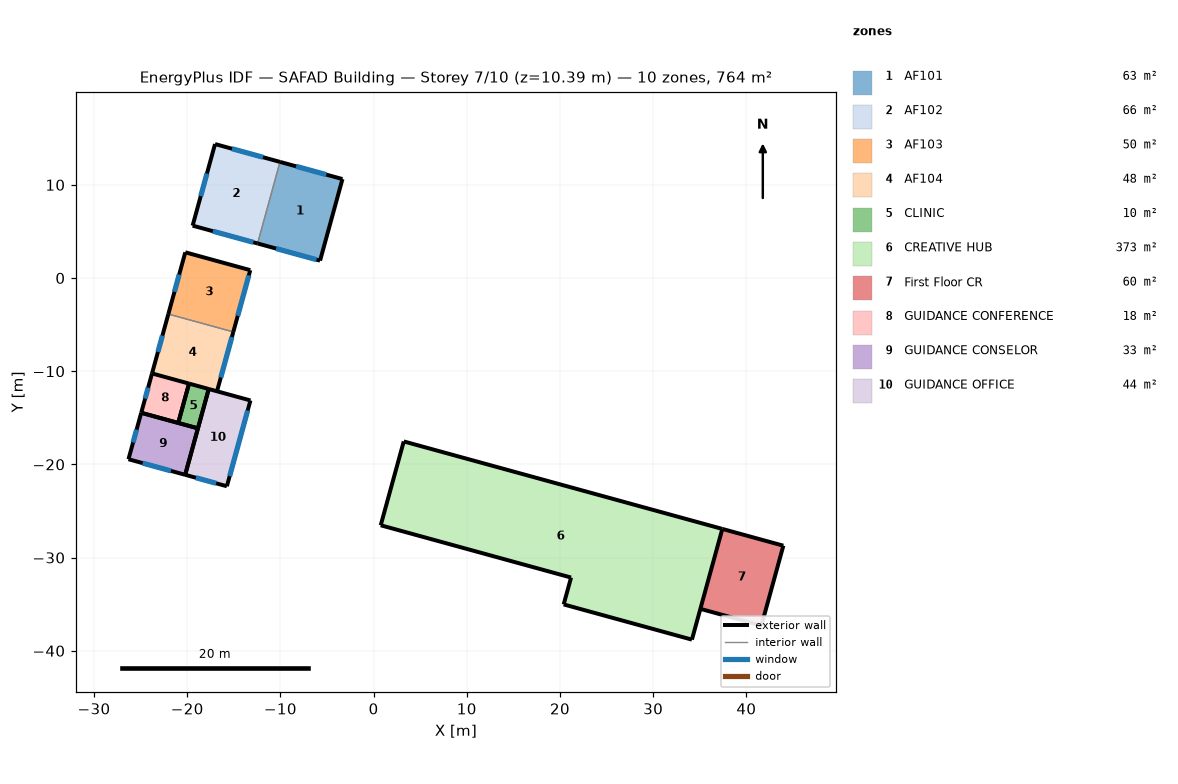
=== STOREY PLAN SPEC (per zone: floor XY polygon, exterior-wall plan segments, windows/doors) ===
zone 1: AF101  (63.1 m²)
  floor: (-3.34, 10.62) (-5.74, 1.86) (-12.45, 3.71) (-10.04, 12.46)
  exterior wall: (-3.34, 10.62) – (-10.04, 12.46)  [7.0 m]
    window: (-5.07, 11.09) – (-8.32, 11.98)  [7.9 m²]
  exterior wall: (-12.45, 3.71) – (-5.74, 1.86)  [7.0 m]
    window: (-10.46, 3.16) – (-6.12, 1.97)  [3.2 m²]
  exterior wall: (-5.74, 1.86) – (-3.34, 10.62)  [9.1 m]
  interior walls: 1
zone 2: AF102  (65.6 m²)
  floor: (-10.04, 12.46) (-12.45, 3.71) (-19.42, 5.62) (-17.01, 14.37)
  exterior wall: (-17.01, 14.37) – (-19.42, 5.62)  [9.1 m]
    window: (-17.88, 11.21) – (-18.55, 8.78)  [5.9 m²]
  exterior wall: (-10.04, 12.46) – (-17.01, 14.37)  [7.2 m]
    window: (-11.86, 12.96) – (-15.19, 13.87)  [8.1 m²]
  exterior wall: (-19.42, 5.62) – (-12.45, 3.71)  [7.2 m]
    window: (-17.24, 5.02) – (-12.90, 3.83)  [3.2 m²]
  interior walls: 1
zone 3: AF103  (49.7 m²)
  floor: (-13.23, 0.84) (-15.05, -5.78) (-22.02, -3.87) (-20.20, 2.76)
  exterior wall: (-15.05, -5.78) – (-13.23, 0.84)  [6.9 m]
    window: (-14.58, -4.06) – (-13.39, 0.28)  [3.2 m²]
  exterior wall: (-20.20, 2.76) – (-22.02, -3.87)  [6.9 m]
    window: (-20.86, 0.36) – (-21.37, -1.48)  [4.5 m²]
  exterior wall: (-13.23, 0.84) – (-20.20, 2.76)  [7.2 m]
  interior walls: 1
zone 4: AF104  (47.8 m²)
  floor: (-15.05, -5.78) (-16.80, -12.15) (-23.77, -10.24) (-22.02, -3.87)
  exterior wall: (-16.80, -12.15) – (-15.05, -5.78)  [6.6 m]
    window: (-16.40, -10.68) – (-15.20, -6.34)  [3.2 m²]
  exterior wall: (-22.02, -3.87) – (-23.77, -10.24)  [6.6 m]
    window: (-22.66, -6.17) – (-23.14, -7.93)  [4.3 m²]
  interior walls: 2
zone 5: CLINIC  (9.6 m²)
  floor: (-17.69, -11.91) (-18.85, -16.13) (-20.96, -15.55) (-19.80, -11.33)
  exterior wall: (-20.96, -15.55) – (-18.85, -16.13)  [2.2 m]
  exterior wall: (-19.80, -11.33) – (-20.96, -15.55)  [4.4 m]
  exterior wall: (-18.85, -16.13) – (-17.69, -11.91)  [4.4 m]
  exterior wall: (-17.69, -11.91) – (-19.80, -11.33)  [2.2 m]
zone 6: CREATIVE HUB  (373.4 m²)
  floor: (37.42, -26.92) (34.16, -38.80) (20.40, -35.03) (21.19, -32.14) (0.77, -26.53) (3.24, -17.54)
  exterior wall: (34.16, -38.80) – (37.42, -26.92)  [12.3 m]
  exterior wall: (20.40, -35.03) – (34.16, -38.80)  [14.3 m]
  exterior wall: (37.42, -26.92) – (3.24, -17.54)  [35.5 m]
  exterior wall: (0.77, -26.53) – (21.19, -32.14)  [21.2 m]
  exterior wall: (21.19, -32.14) – (20.40, -35.03)  [3.0 m]
  exterior wall: (3.24, -17.54) – (0.77, -26.53)  [9.3 m]
zone 7: First Floor CR  (60.4 m²)
  floor: (43.97, -28.72) (41.61, -37.30) (35.07, -35.50) (37.42, -26.92)
  exterior wall: (41.61, -37.30) – (43.97, -28.72)  [8.9 m]
  exterior wall: (35.07, -35.50) – (41.61, -37.30)  [6.8 m]
  exterior wall: (43.97, -28.72) – (37.42, -26.92)  [6.8 m]
  interior walls: 1
zone 8: GUIDANCE CONFERENCE  (18.0 m²)
  floor: (-19.80, -11.33) (-20.96, -15.55) (-24.93, -14.46) (-23.77, -10.24)
  exterior wall: (-19.80, -11.33) – (-23.77, -10.24)  [4.1 m]
  exterior wall: (-23.77, -10.24) – (-24.93, -14.46)  [4.4 m]
    window: (-24.19, -11.76) – (-24.51, -12.94)  [2.9 m²]
  exterior wall: (-24.93, -14.46) – (-20.96, -15.55)  [4.1 m]
  exterior wall: (-20.96, -15.55) – (-19.80, -11.33)  [4.4 m]
zone 9: GUIDANCE CONSELOR  (32.6 m²)
  floor: (-18.85, -16.13) (-20.22, -21.12) (-26.30, -19.45) (-24.93, -14.46)
  exterior wall: (-18.85, -16.13) – (-24.93, -14.46)  [6.3 m]
  exterior wall: (-26.30, -19.45) – (-20.22, -21.12)  [6.3 m]
    window: (-24.78, -19.86) – (-21.74, -20.70)  [7.3 m²]
  exterior wall: (-24.93, -14.46) – (-26.30, -19.45)  [5.2 m]
    window: (-25.43, -16.27) – (-25.81, -17.64)  [3.3 m²]
  exterior wall: (-20.22, -21.12) – (-18.85, -16.13)  [5.2 m]
zone 10: GUIDANCE OFFICE  (44.3 m²)
  floor: (-13.21, -13.14) (-15.74, -22.35) (-20.22, -21.12) (-17.69, -11.91)
  exterior wall: (-15.74, -22.35) – (-13.21, -13.14)  [9.5 m]
    window: (-15.44, -21.26) – (-13.51, -14.22)  [14.6 m²]
  exterior wall: (-13.21, -13.14) – (-17.69, -11.91)  [4.6 m]
  exterior wall: (-17.69, -11.91) – (-20.22, -21.12)  [9.5 m]
  exterior wall: (-20.22, -21.12) – (-15.74, -22.35)  [4.6 m]
    window: (-19.07, -21.43) – (-16.89, -22.03)  [5.2 m²]

=== DERIVED (storey summary) ===
Building: SAFAD Building
Storey: 7 of 10  (floor level z = 10.39 m)
Storey gross floor area: 764.5 m²
Zones on this storey: 10
  - AF101: floor 63.1 m²; exterior wall 23.0 m (74.4 m²); 2 window(s) 11.0 m²; WWR 14.8%
  - AF102: floor 65.6 m²; exterior wall 23.5 m (76.3 m²); 3 window(s) 17.1 m²; WWR 22.4%
  - AF103: floor 49.7 m²; exterior wall 21.0 m (67.9 m²); 2 window(s) 7.6 m²; WWR 11.2%
  - AF104: floor 47.8 m²; exterior wall 13.2 m (42.8 m²); 2 window(s) 7.4 m²; WWR 17.3%
  - CLINIC: floor 9.6 m²; exterior wall 13.1 m (42.6 m²); WWR 0.0%
  - CREATIVE HUB: floor 373.4 m²; exterior wall 95.5 m (309.5 m²); WWR 0.0%
  - First Floor CR: floor 60.4 m²; exterior wall 22.5 m (72.8 m²); WWR 0.0%
  - GUIDANCE CONFERENCE: floor 18.0 m²; exterior wall 17.0 m (55.1 m²); 1 window(s) 2.9 m²; WWR 5.2%
  - GUIDANCE CONSELOR: floor 32.6 m²; exterior wall 23.0 m (74.4 m²); 2 window(s) 10.6 m²; WWR 14.3%
  - GUIDANCE OFFICE: floor 44.3 m²; exterior wall 28.4 m (91.9 m²); 2 window(s) 19.8 m²; WWR 21.6%
Zone adjacency: (none detected)